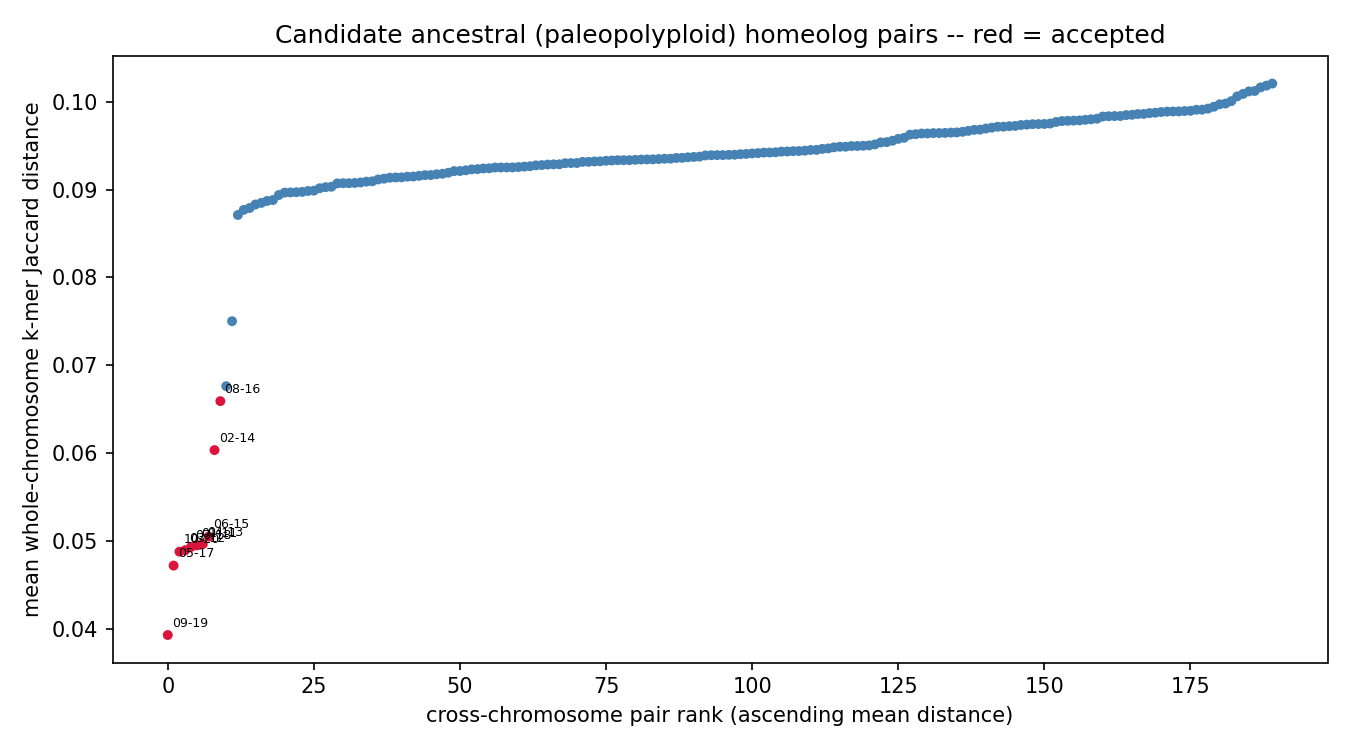

The table this chart was drawn from, first rows:
chrom_a	chrom_b	mean_distance	z_score	p_value	q_value	n_haplotype_copy_pairs	resolution_limited	n_resolution_limited_of_total
chr09	chr19	0.03926	-17.8	0	0	2	False	0/2
chr05	chr17	0.04717	-15.26	0	0	2	False	0/2
chr10	chr20	0.04876	-14.75	0	0	2	False	0/2
chr03	chr12	0.04893	-14.7	0	0	2	False	0/2
chr07	chr18	0.0493	-14.58	0	0	2	False	0/2
chr01	chr11	0.04947	-14.53	0	0	2	False	0/2
chr04	chr13	0.04962	-14.48	0	0	2	False	0/2
chr06	chr15	0.05047	-14.2	0	0	2	False	0/2
chr02	chr14	0.06032	-11.04	0	0	2	False	0/2
chr08	chr16	0.0659	-9.251	0	0	2	False	0/2
